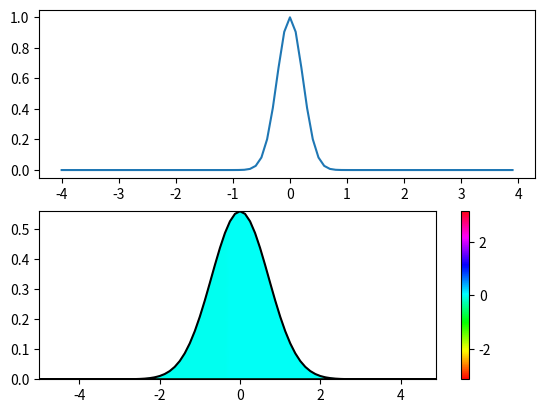

Reproduce this figure in Python.
import numpy as np
import matplotlib.pyplot as plt

alpha = 10

nc = 40
dt = 0.1
tmax = (nc-1) * dt
tmin = -nc * dt

# definition d'un signal gaussien
t = np.linspace(tmin, tmax, 2*nc)
x = np.exp(-alpha * t**2)

plt.subplot(211)
plt.plot(t,x)

# on effectue un ifftshift pour positionner le temps zero comme premier element
a = np.fft.ifftshift(x)

A = np.fft.fft(a)
# on effectue un fftshift pour positionner la frequence zero au centre
X = dt*np.fft.fftshift(A)

# calcul des frequences avec fftfreq
n = t.size
freq = np.fft.fftfreq(n, d=dt)
f = np.fft.fftshift(freq)

# visualisation de X - Attention au changement de variable
# on ajoute a droite la valeur de gauche pour la periodicite
plt.subplot(212)
x = np.append(f, f[0]) # calcul d'une valeur supplementaire
z = np.append(X, X[0])
X = np.array([x,x])

y0 = np.zeros(len(x))
y = np.abs(z)
Y = np.array([y0,y])

Z = np.array([z,z])
C = np.angle(Z)

plt.plot(x,y,'k')

plt.pcolormesh(X, Y, C, shading="gouraud", cmap=plt.cm.hsv, vmin=-np.pi, vmax=np.pi)
plt.colorbar()

plt.show()
